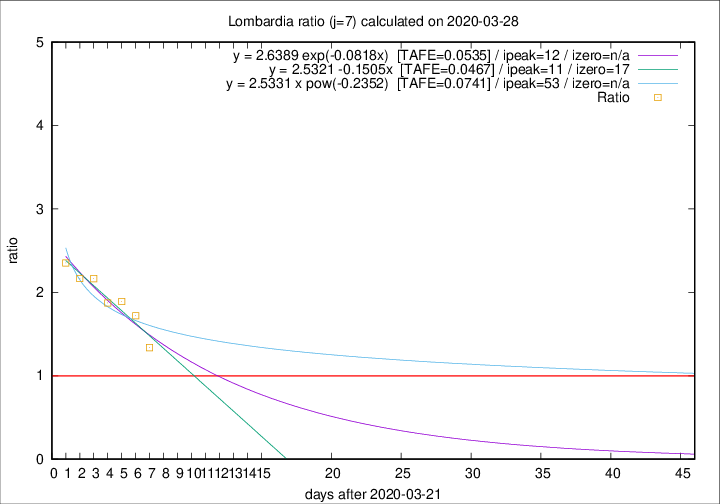

The table this chart was drawn from, first rows:
2020-03-28, 542, 5944, 2849, 2129, 1.3382
2020-03-27, 541, 5402, 2853, 1659, 1.72
2020-03-26, 387, 4861, 2693, 1424, 1.891
2020-03-25, 296, 4474, 2515, 1342, 1.874
2020-03-24, 402, 4178, 2538, 1172, 2.166
2020-03-23, 320, 3776, 2356, 1087, 2.167
2020-03-22, 361, 3456, 2238, 951, 2.353
